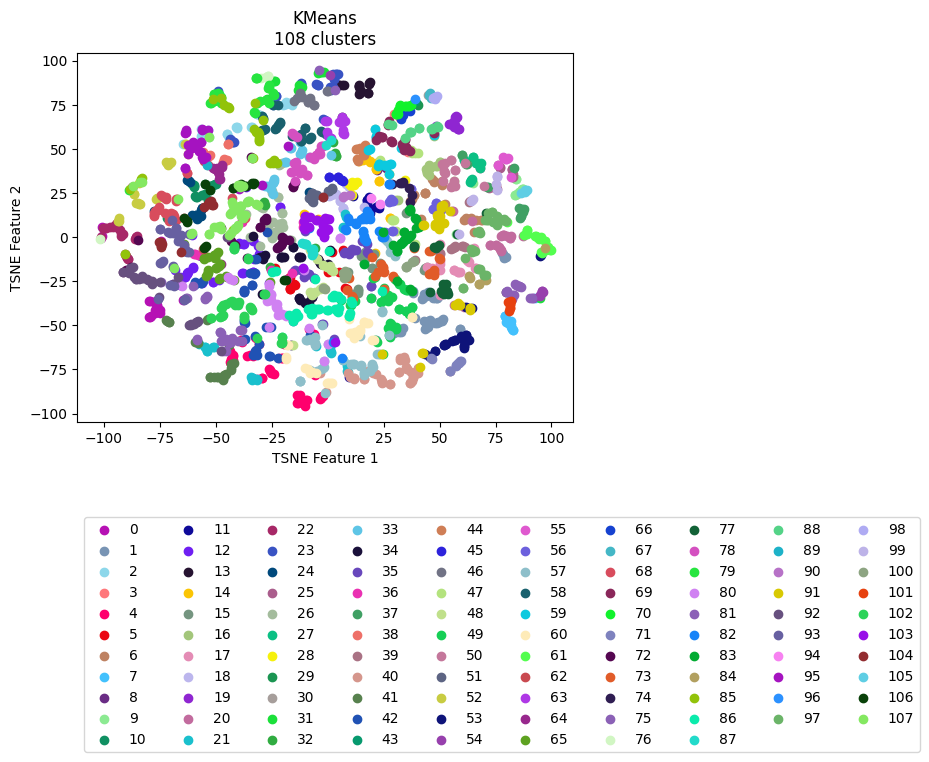

The table this chart was drawn from, first rows:
vehicle, ride, cluster, TSNE_f1, TSNE_f2
Vehicle_1, events_4595074, 59, 21.66, 56.35
Vehicle_1, events_4596154, 69, 24.23, 56.81
Vehicle_1, events_4613800, 69, 21.63, 55.08
Vehicle_1, events_4615977, 69, 28.32, 54.55
Vehicle_1, events_4617067, 70, 30.75, 69.75
Vehicle_1, events_4635057, 67, 45.11, 80.64
Vehicle_1, events_4635736, 44, 16.84, 50.07
Vehicle_1, events_4636811, 19, 32.69, 69.04
Vehicle_1, events_4637203, 59, 32.59, 50.56
Vehicle_1, events_4637536, 44, 16.49, 51.38
Vehicle_1, events_4653595, 3, 29.85, 69.46
Vehicle_1, events_4654690, 8, 21.85, 37.95
Vehicle_1, events_4656079, 88, 26.75, 64.08
Vehicle_1, events_4656440, 40, 21.45, -77.8
Vehicle_1, events_4673501, 69, 33.67, 51.51
Vehicle_1, events_4674841, 43, 39.03, 77.19
Vehicle_1, events_4675138, 59, 21.63, 57.43
Vehicle_1, events_4695799, 59, 26.15, 40.27
Vehicle_1, events_4697405, 14, 21.65, 42.17
Vehicle_1, events_4697940, 70, 32.29, 74.86
Vehicle_1, events_4698272, 29, 39.88, 75.46
Vehicle_1, events_4718376, 70, 35.89, 74.03
Vehicle_1, events_4722712, 14, 17.28, 44.81
Vehicle_1, events_4744452, 14, 21.72, 38.59
Vehicle_1, events_4765946, 44, 16.45, 49.95
Vehicle_1, events_4768346, 35, -14.81, -19.01
Vehicle_1, events_4769562, 59, 18.02, 49.45
Vehicle_1, events_4770262, 44, 15.78, 46.74
Vehicle_1, events_4792086, 59, 22.58, 40.33
Vehicle_1, events_4793264, 69, 27.48, 65.5
Vehicle_1, events_4793684, 67, 45.64, 81.43
Vehicle_1, events_4810071, 44, 16.09, 46.19
Vehicle_1, events_4811705, 59, 22.9, 41.41
Vehicle_1, events_4813043, 44, 12.78, 49.9
Vehicle_1, events_4853176, 30, 44.66, 80.51
Vehicle_1, events_4856335, 89, -53.89, 40.71
Vehicle_1, events_4857010, 14, 21.57, 38.58
Vehicle_1, events_4858154, 70, 31.29, 69.53
Vehicle_1, events_4858835, 88, 28.6, 63.53
Vehicle_1, events_4878783, 59, 24.96, 40.92
Vehicle_1, events_4883779, 69, 33.57, 51.84
Vehicle_1, events_4885327, 6, 41.78, 10.05
Vehicle_1, events_4885992, 62, -53.67, 40.66
Vehicle_1, events_4886235, 44, 12.93, 49.95
Vehicle_1, events_4886994, 12, -68.38, -18.48
Vehicle_1, events_4913081, 59, 21.82, 56.54
Vehicle_1, events_4914311, 69, 34.34, 50.49
Vehicle_1, events_4914734, 69, 35.51, 49.79
Vehicle_1, events_4915035, 83, 39.59, 4.868
Vehicle_1, events_4939965, 59, 26.68, 40.6
Vehicle_1, events_4941555, 69, 27.16, 63.97
Vehicle_1, events_4941998, 96, 38.84, 78.24
Vehicle_1, events_4942202, 70, 34.47, 74.05
Vehicle_1, events_4942422, 98, 47.62, 78.84
Vehicle_1, events_4964829, 69, 24.08, 56.8
Vehicle_1, events_4967282, 16, 45.14, 35.18
Vehicle_1, events_4967949, 56, 27.9, 20.14
Vehicle_1, events_4989537, 16, 21.18, 61.25
Vehicle_1, events_4991921, 59, 23, 41.64
Vehicle_1, events_4993778, 83, 33.47, -2.714
... 2,111 more rows
